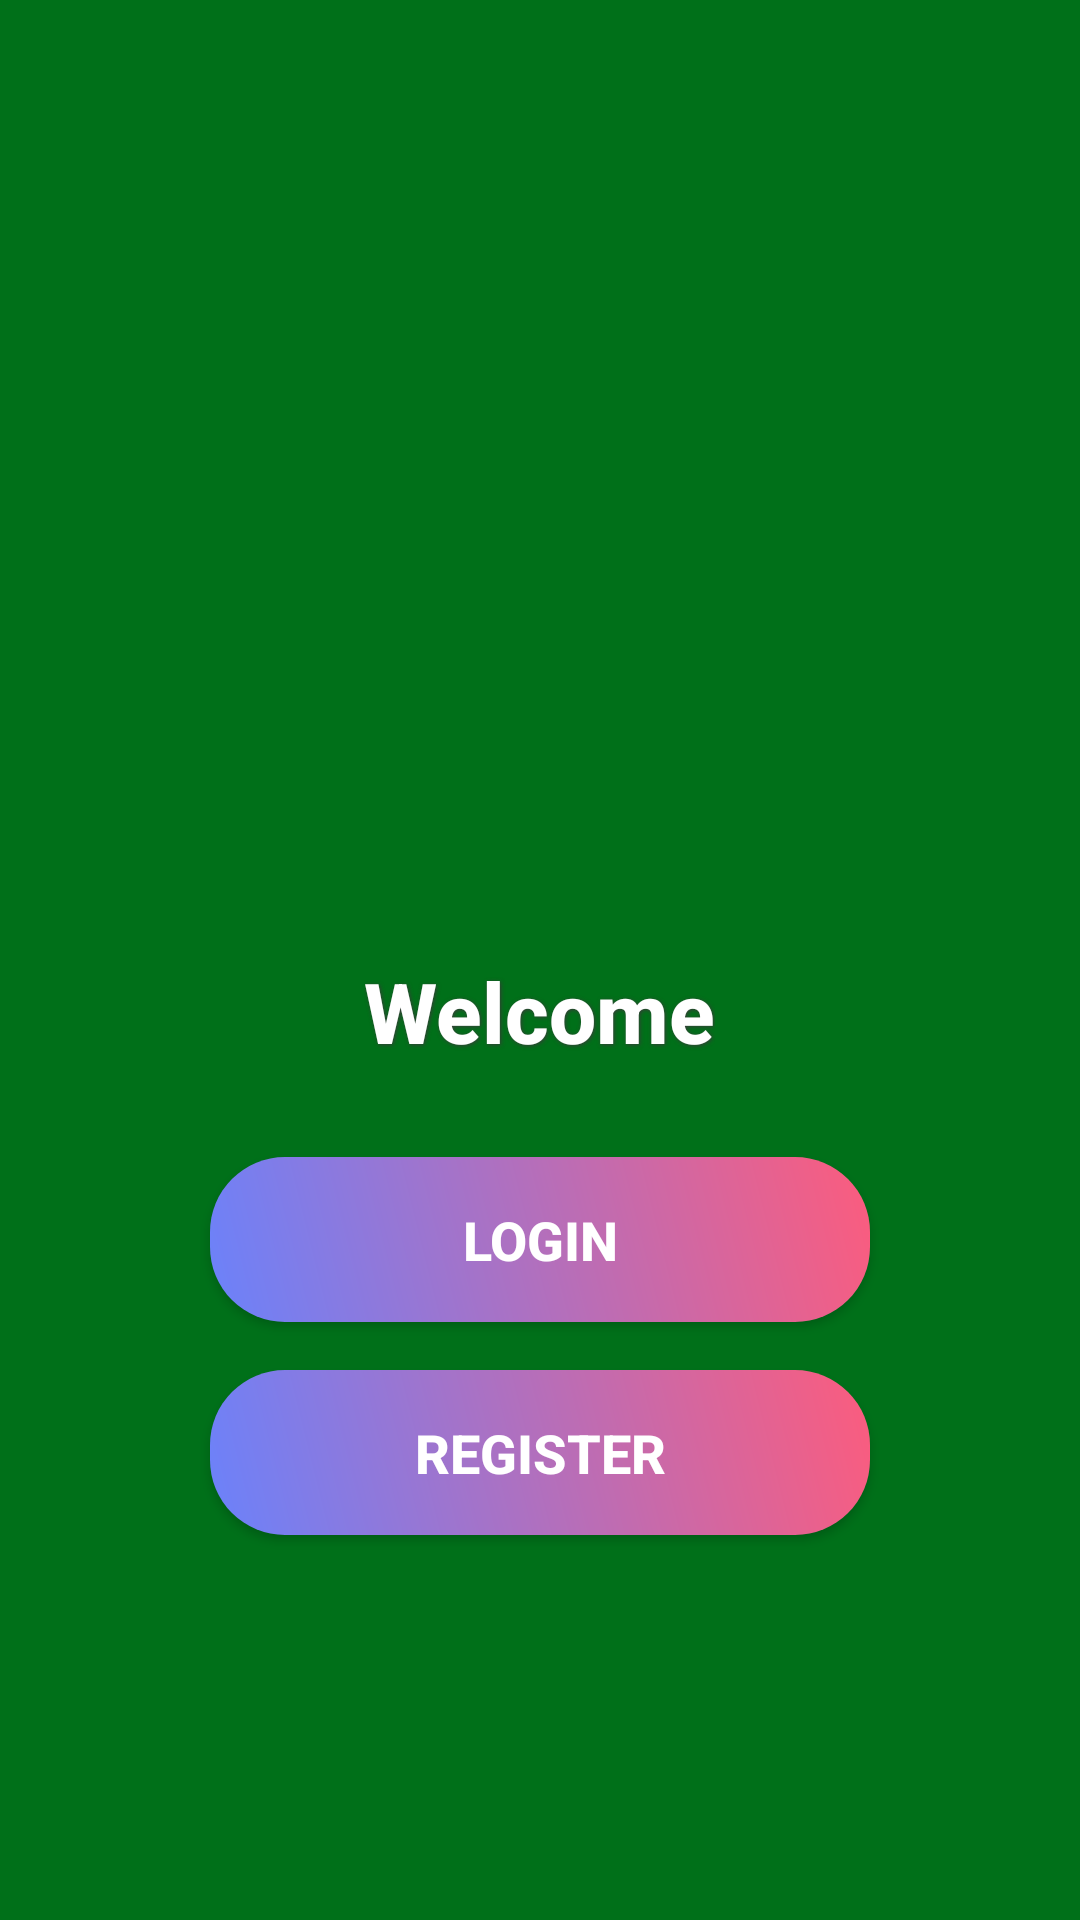

Produce the Android XML layout that renders to this screen, including the resource entries it uses.
<!-- AndroidManifest.xml: application theme Theme.Farmer_Blockchain_App -->
<!-- res/layout/activity_options.xml -->
<?xml version="1.0" encoding="utf-8"?>
<LinearLayout xmlns:android="http://schemas.android.com/apk/res/android"
    xmlns:app="http://schemas.android.com/apk/res-auto"
    xmlns:tools="http://schemas.android.com/tools"
    android:layout_width="match_parent"
    android:layout_height="match_parent"
    android:orientation="vertical"
    android:gravity="center"
    android:padding="24dp"
    android:background="#007019"
    tools:context=".MainActivity">

    
    <ImageView
        android:layout_width="150dp"
        android:layout_height="150dp"
        android:layout_marginBottom="40dp"
        android:src="@drawable/login"

        android:background="@drawable/contact"
        android:padding="10dp"
        android:elevation="6dp" />

    
    <TextView
        android:layout_width="wrap_content"
        android:layout_height="wrap_content"
        android:text="Welcome"
        android:textColor="#FFFFFF"
        android:textSize="28sp"
        android:textStyle="bold"
        android:fontFamily="sans-serif-medium"
        android:layout_marginBottom="30dp"
        android:shadowColor="#3A3A3A"
        android:shadowDx="1"
        android:shadowDy="1"
        android:shadowRadius="3" />

    
    <Button
        android:id="@+id/loginbtn"
        android:layout_width="220dp"
        android:layout_height="55dp"
        android:text="Login"
        android:textColor="#FFFFFF"
        android:textSize="18sp"
        android:textStyle="bold"
        android:fontFamily="sans-serif-medium"
        android:background="@drawable/btn_gradient"
        android:elevation="4dp"
        android:layout_marginBottom="16dp" />

    
    <Button
        android:id="@+id/btn_reg"
        android:layout_width="220dp"
        android:layout_height="55dp"
        android:text="Register"
        android:textColor="#FFFFFF"
        android:textSize="18sp"
        android:textStyle="bold"
        android:fontFamily="sans-serif-medium"
        android:background="@drawable/btn_gradient"
        android:elevation="4dp" />

</LinearLayout>
<!-- resources referenced by this layout -->
<resources>
  <!-- drawable btn_gradient (drawable) -->
  <shape xmlns:android="http://schemas.android.com/apk/res/android"
      android:shape="rectangle">
      <gradient
          android:startColor="#6A82FB"
          android:endColor="#FC5C7D"
          android:angle="45" />
      <corners android:radius="25dp" />
  </shape>
  <style name="Theme.Farmer_Blockchain_App" parent="Base.Theme.Farmer_Blockchain_App" />
  <style name="Base.Theme.Farmer_Blockchain_App" parent="Theme.Material3.DayNight.NoActionBar">
          
          
      </style>
</resources>
